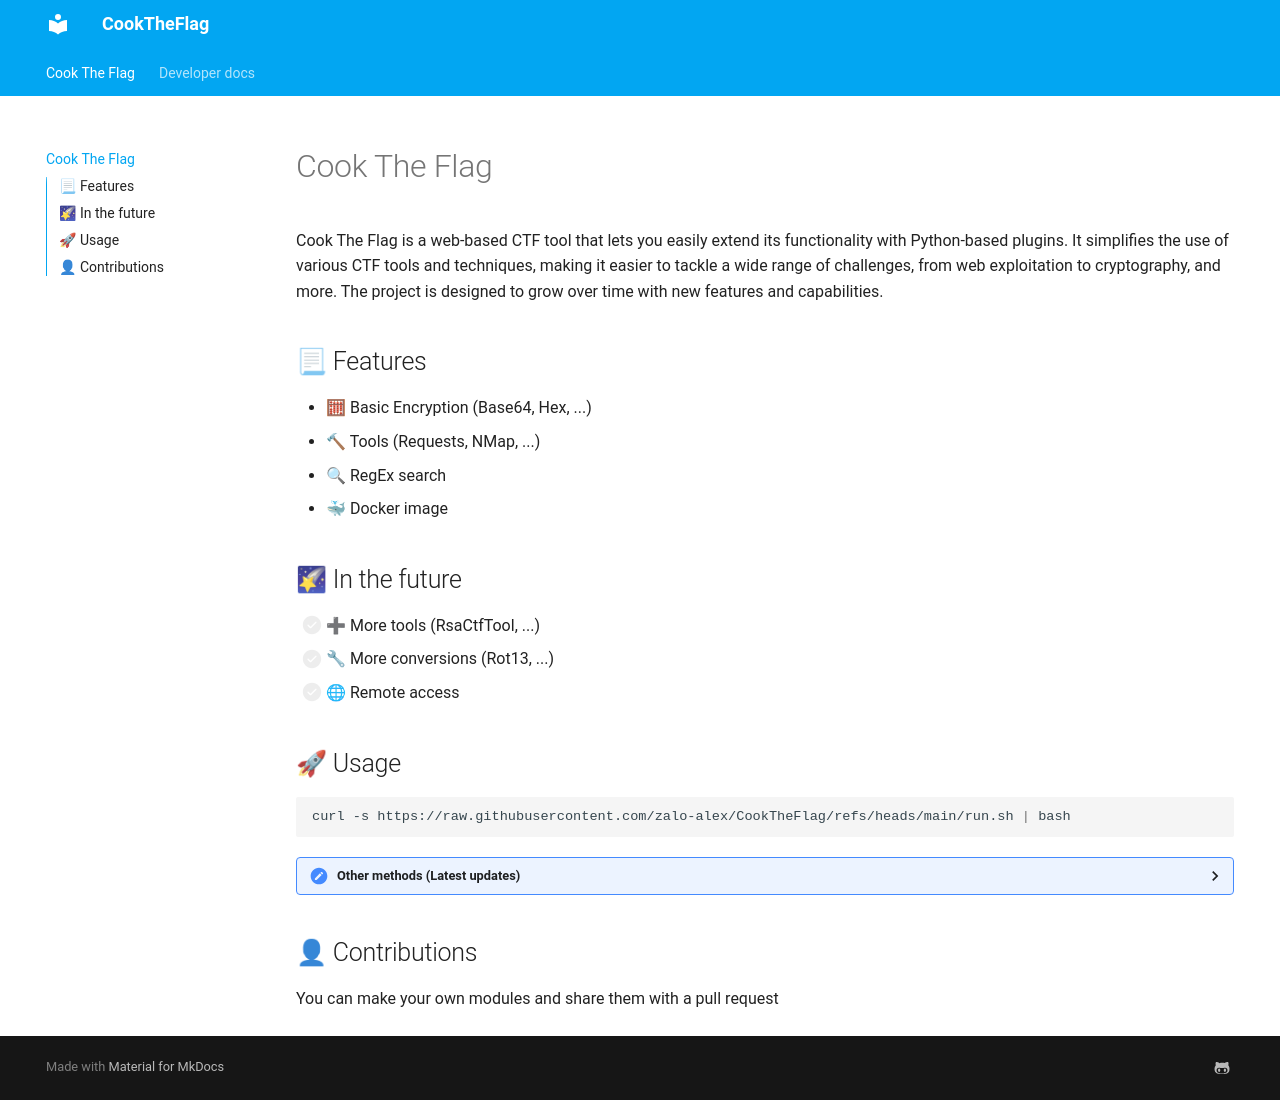

repository: zalo-alex/CookTheFlag · page: index.html · generator: mkdocs


# 🏴 Cook The Flag

Cook The Flag is a web-based CTF tool that lets you easily extend its functionality with Python-based plugins. It simplifies the use of various CTF tools and techniques, making it easier to tackle a wide range of challenges, from web exploitation to cryptography, and more. The project is designed to grow over time with new features and capabilities.
## 📃 Features

 - 🧮 Basic Encryption (Base64, Hex, ...)
 - 🔨 Tools (Requests, NMap, ...)
 - 🔍 RegEx search
 - 🐳 Docker image

## 🌠 In the future
 - [ ] ➕ More tools (RsaCtfTool, ...)
 - [ ] 🔧 More conversions (Rot13, ...)
 - [ ] 🌐 Remote access 

## 📘 Wiki
[Link](https://zalo-alex.github.io/CookTheFlag/)

## 🚀 Usage
```bash
curl -s https://raw.githubusercontent.com/zalo-alex/CookTheFlag/refs/heads/main/run.sh | bash
```

> Default password: `cook:cook`

<details>
<summary>Other methods (Latest updates)</summary>

### Using DockerHub
```bash
docker run --pull=always --volume ~/.cooktheflag:/data -p 8080:8080 azalo/cooktheflag
```

### Using Dockerfile
```bash
git clone https://github.com/zalo-alex/CookTheFlag
cd CookTheFlag
sudo docker build -t cooktheflag .
sudo docker run --volume ~/.cooktheflag:/data -p 8080:8080 cooktheflag
```

### Using Python
```bash
git clone https://github.com/zalo-alex/CookTheFlag
cd CookTheFlag
python3 -m venv venv
. ./venv/bin/activate
pip install -r requirements.txt
FLASK_DB_MIGRATION=1 flask db upgrade
python3 app.py
```
</details>

## 👤 Contributions
You can make your own modules and share them with a pull request
